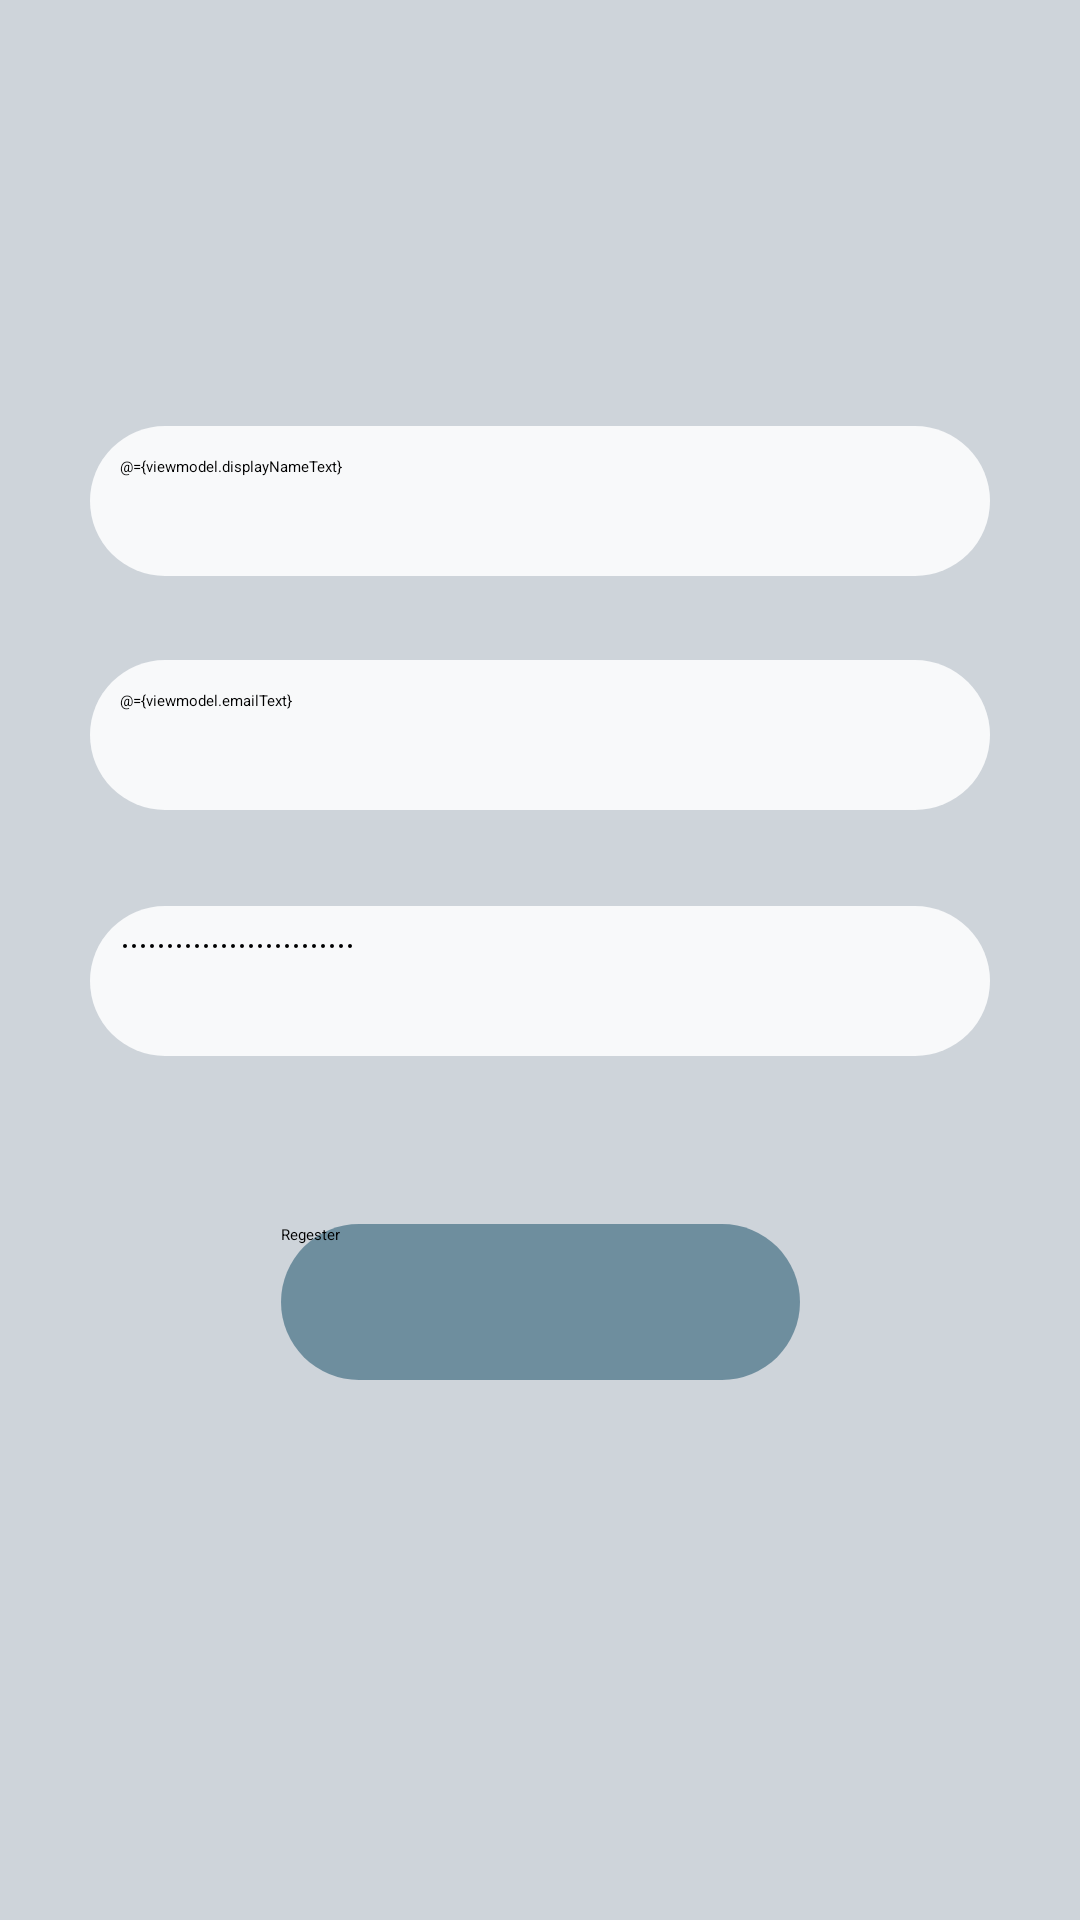

The Android layout XML behind this screen, and the referenced resources:
<!-- AndroidManifest.xml: application theme Theme.MyApplication -->
<!-- res/layout/fragment_regester.xml -->
<?xml version="1.0" encoding="utf-8"?>
<layout xmlns:android="http://schemas.android.com/apk/res/android"
    xmlns:app="http://schemas.android.com/apk/res-auto"
    xmlns:tools="http://schemas.android.com/tools"
    android:orientation="vertical"
    android:layout_gravity="center"

    >
    <data>

        <variable
            name="viewmodel"
            type="com.example.myapplication.ui.regestration.RegisterViewModel" />

    </data>
<androidx.constraintlayout.widget.ConstraintLayout
    android:layout_width="match_parent"
    android:layout_height="match_parent"
    android:background="@color/white"
    >

    <EditText
        android:id="@+id/email_et"
        android:layout_width="300dp"
        android:layout_height="50dp"
        android:layout_marginTop="220dp"
        android:background="@drawable/send_message"
        android:ems="10"
        android:hint="@string/email"
        android:inputType="textEmailAddress"
        android:minHeight="48dp"
        android:padding="10dp"
        android:text="@={viewmodel.emailText}"
        app:layout_constraintEnd_toEndOf="parent"
        app:layout_constraintStart_toStartOf="parent"
        app:layout_constraintTop_toTopOf="parent" />

    <EditText
        android:id="@+id/password_et"
        android:layout_width="300dp"
        android:layout_height="50dp"
        android:layout_marginTop="32dp"
        android:background="@drawable/send_message"
        android:ems="10"
        android:hint="@string/password"
        android:inputType="textPassword"
        android:minHeight="48dp"
        android:padding="10dp"
        android:text="@={viewmodel.passwordText}"
        app:layout_constraintEnd_toEndOf="parent"
        app:layout_constraintStart_toStartOf="parent"
        app:layout_constraintTop_toBottomOf="@+id/email_et" />

    <EditText
        android:id="@+id/display_nsme"
        android:layout_width="300dp"
        android:layout_height="50dp"
        android:layout_marginTop="142dp"
        android:layout_marginBottom="28dp"
        android:background="@drawable/send_message"
        android:ems="10"
        android:hint="@string/display_name"
        android:inputType="textCapWords"
        android:minHeight="48dp"
        android:padding="10dp"
        android:text="@={viewmodel.displayNameText}"
        app:layout_constraintBottom_toTopOf="@+id/email_et"
        app:layout_constraintEnd_toEndOf="parent"
        app:layout_constraintStart_toStartOf="parent"
        app:layout_constraintTop_toTopOf="parent" />

    <Button
        android:id="@+id/submit_btn"
        android:layout_width="173dp"
        android:layout_height="52dp"
        android:layout_gravity="bottom"
        android:layout_marginTop="56dp"
        android:background="@drawable/buttom"
        android:enabled="@{!viewmodel.isCreatingAccount()}"
        android:onClick="@{() -> viewmodel.createAccountPressed()}"
        android:text="@string/register"
        app:layout_constraintEnd_toEndOf="parent"
        app:layout_constraintStart_toStartOf="parent"
        app:layout_constraintTop_toBottomOf="@+id/password_et"
        tools:enabled="@{true}" />

</androidx.constraintlayout.widget.ConstraintLayout>
</layout>
<!-- resources referenced by this layout -->
<resources>
  <color name="white">#CED4DA</color>
  <!-- drawable buttom (drawable) -->
  <?xml version="1.0" encoding="utf-8"?>
  <shape xmlns:android="http://schemas.android.com/apk/res/android"
      android:shape="rectangle">
      <solid
          android:color="@color/purple_500"/>
      <corners
          android:topRightRadius="120dp"
          android:topLeftRadius="120dp"
          android:bottomLeftRadius="120dp"
          android:bottomRightRadius="120dp"/>
  
  
  </shape>
  <!-- drawable send_message (drawable) -->
  <?xml version="1.0" encoding="utf-8"?>
  <shape xmlns:android="http://schemas.android.com/apk/res/android">
      <solid
          android:color="@color/white1"/>
      <corners
          android:topRightRadius="120dp"
          android:topLeftRadius="120dp"
          android:bottomLeftRadius="120dp"
          android:bottomRightRadius="120dp"/>
  </shape>
  <string name="display_name" translatable="false">Username</string>
  <string name="email" translatable="false">Email</string>
  <string name="password" translatable="false">Password</string>
  <string name="register" translatable="false">Regester</string>
  <color name="purple_500">#9A316177</color>
  <color name="white1">#F8F9FA</color>
</resources>
